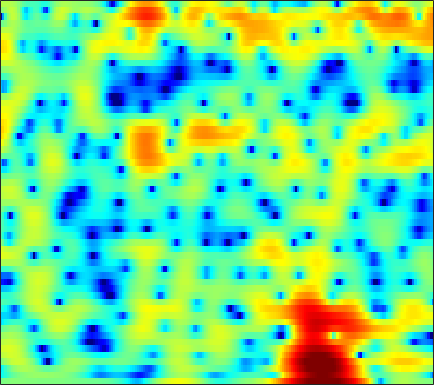

The table this chart was drawn from, first rows:
-0.39732, -0.28208, -0.1319, 0.011266, 0.11198, 0.21478, 0.27426, 0.30287, 0.31532, 0.28706, 0.25424, 0.21464, 0.16229, 0.11619, 0.081852, 0.039259, 0.0050831, -0.010879, -0.036239, -0.075694, -0.1098, -0.12066, -0.13296, -0.13479
-5.668, -4.909, -3.947, -3.067, -2.471, -1.769, -1.162, -0.7703, -0.3266, 0.03398, 0.3247, 0.5003, 0.6824, 0.8136, 0.8859, 0.9492, 0.9794, 0.9861, 0.9789, 0.9556, 0.9226, 0.8933, 0.849, 0.7995
-6.263, -4.854, -3.245, -1.912, -1.07, -0.1348, 0.6024, 1.036, 1.468, 1.748, 1.884, 1.893, 1.794, 1.579, 1.345, 0.9517, 0.486, 0.1043, -0.4117, -0.8854, -1.259, -1.435, -1.497, -1.369
-0.06046, 0.5843, 1.37, 2.042, 2.457, 2.889, 3.177, 3.291, 3.308, 3.169, 2.861, 2.515, 1.898, 1.088, 0.345, -0.8586, -2.359, -3.734, -6.042, -9.247, -14.4, -22.55, -21.93, -12.69
2.431, 2.782, 3.168, 3.449, 3.577, 3.64, 3.563, 3.407, 3.053, 2.535, 1.845, 1.205, 0.1948, -0.9974, -2.005, -3.47, -5.019, -6.167, -7.569, -8.648, -9.228, -9.284, -8.845, -7.949
3.405, 3.649, 3.883, 4.001, 4.008, 3.913, 3.686, 3.417, 2.922, 2.251, 1.395, 0.6153, -0.6301, -2.154, -3.527, -5.755, -8.643, -11.5, -17.25, -25.55, -17.96, -13.79, -10.28, -7.898
2.372, 2.653, 2.917, 3.062, 3.083, 3.003, 2.799, 2.558, 2.131, 1.587, 0.9307, 0.3749, -0.4427, -1.326, -2.009, -2.911, -3.744, -4.275, -4.768, -4.941, -4.778, -4.476, -3.909, -3.261
0.9138, 1.221, 1.532, 1.729, 1.793, 1.756, 1.574, 1.344, 0.9177, 0.3566, -0.3218, -0.8802, -1.661, -2.379, -2.818, -3.197, -3.277, -3.146, -2.772, -2.237, -1.628, -1.159, -0.5566, -0.03133
-1.644, -1.165, -0.6136, -0.1895, 0.02856, 0.1598, 0.1047, -0.0769, -0.5185, -1.236, -2.292, -3.36, -5.298, -8.06, -10.88, -14.48, -12.1, -8.809, -5.368, -2.862, -0.9889, 0.1188, 1.289, 2.179
-7.48, -6.185, -4.983, -4.22, -3.836, -3.495, -3.289, -3.189, -3.147, -3.225, -3.468, -3.792, -4.413, -5.182, -5.683, -5.872, -5.181, -4.171, -2.555, -0.9882, 0.3705, 1.242, 2.187, 2.921
-7.763, -7.497, -7.519, -8.013, -8.652, -9.603, -9.968, -9.493, -8.03, -6.289, -4.742, -3.771, -2.719, -1.872, -1.321, -0.6598, -0.02385, 0.4414, 1.042, 1.592, 2.055, 2.339, 2.63, 2.824
-3.925, -4.481, -5.508, -7, -8.565, -11.32, -13.74, -12.8, -9.168, -5.895, -3.391, -1.931, -0.3746, 0.8198, 1.535, 2.274, 2.807, 3.078, 3.272, 3.277, 3.095, 2.835, 2.314, 1.628
-1.977, -2.258, -2.648, -2.989, -3.183, -3.279, -3.088, -2.72, -1.976, -1.016, 0.01552, 0.7745, 1.702, 2.492, 2.967, 3.438, 3.705, 3.765, 3.638, 3.25, 2.567, 1.818, 0.443, -1.514
-3.751, -3.831, -3.833, -3.689, -3.478, -3.042, -2.453, -1.933, -1.158, -0.325, 0.5056, 1.106, 1.835, 2.449, 2.813, 3.162, 3.33, 3.327, 3.143, 2.732, 2.077, 1.419, 0.3204, -1.021
-8.575, -8.656, -8.53, -8.104, -7.542, -6.481, -5.173, -4.121, -2.705, -1.369, -0.1665, 0.6347, 1.551, 2.287, 2.724, 3.147, 3.381, 3.435, 3.342, 3.07, 2.624, 2.184, 1.47, 0.6375
-16.28, -16.05, -17.01, -19.08, -19.13, -14.87, -10.3, -7.593, -4.724, -2.504, -0.7489, 0.3151, 1.46, 2.344, 2.851, 3.345, 3.645, 3.752, 3.741, 3.562, 3.223, 2.86, 2.239, 1.46
-12.66, -12.36, -12.43, -12.62, -12.14, -10.2, -7.552, -5.622, -3.398, -1.597, -0.1703, 0.6939, 1.612, 2.312, 2.712, 3.104, 3.353, 3.451, 3.47, 3.355, 3.091, 2.8, 2.265, 1.558
-3.499, -3.47, -3.337, -3.055, -2.737, -2.169, -1.487, -0.9496, -0.2567, 0.3259, 0.7823, 1.029, 1.259, 1.405, 1.48, 1.579, 1.686, 1.77, 1.867, 1.898, 1.837, 1.706, 1.41, 0.9631
1.891, 1.859, 1.843, 1.855, 1.879, 1.905, 1.905, 1.859, 1.691, 1.372, 0.8439, 0.3027, -0.6061, -1.645, -2.35, -2.884, -2.739, -2.284, -1.533, -0.8797, -0.4633, -0.3343, -0.3701, -0.5951
4.332, 4.194, 4.007, 3.824, 3.683, 3.493, 3.262, 3.024, 2.559, 1.847, 0.7628, -0.4003, -2.637, -6.198, -10.71, -32.23, -12.89, -8.109, -4.835, -3.173, -2.481, -2.424, -2.847, -3.687
3.992, 3.509, 2.904, 2.457, 2.278, 2.253, 2.37, 2.472, 2.53, 2.377, 1.961, 1.446, 0.5133, -0.605, -1.403, -2.085, -2.114, -1.839, -1.426, -1.28, -1.618, -2.283, -3.849, -6.532
0.5271, -1.093, -3.674, -5.986, -6.243, -4.444, -2.168, -0.736, 0.7025, 1.687, 2.301, 2.57, 2.724, 2.706, 2.633, 2.481, 2.293, 2.13, 1.828, 1.377, 0.7118, 0.05907, -1.036, -2.306
-2.115, -3.954, -6.957, -9.904, -10.18, -7.609, -4.71, -2.94, -1.092, 0.3039, 1.349, 1.939, 2.511, 2.876, 3.027, 3.092, 3.011, 2.86, 2.539, 2.08, 1.496, 0.9903, 0.2505, -0.5213
-1.722, -2.55, -3.526, -4.131, -4.23, -3.88, -3.07, -2.278, -1.14, -0.025, 0.962, 1.591, 2.263, 2.745, 2.979, 3.13, 3.101, 2.959, 2.626, 2.134, 1.501, 0.9355, 0.09012, -0.8344
-1.79, -2.807, -4.209, -5.365, -5.799, -5.467, -4.254, -3.08, -1.473, -0.01162, 1.214, 1.975, 2.776, 3.335, 3.606, 3.774, 3.726, 3.553, 3.143, 2.532, 1.706, 0.9457, -0.2557, -1.679
-1.825, -3.418, -6.505, -12.02, -22.31, -15.54, -7.755, -4.597, -1.724, 0.2742, 1.73, 2.555, 3.375, 3.91, 4.152, 4.275, 4.179, 3.969, 3.492, 2.778, 1.802, 0.8829, -0.6252, -2.52
-0.3143, -0.971, -1.978, -2.886, -3.233, -2.966, -1.998, -1.071, 0.1435, 1.182, 2.003, 2.469, 2.913, 3.183, 3.281, 3.286, 3.146, 2.936, 2.503, 1.859, 0.9865, 0.1542, -1.231, -2.959
1.199, 1.245, 1.233, 1.204, 1.209, 1.28, 1.418, 1.538, 1.677, 1.751, 1.729, 1.649, 1.477, 1.282, 1.148, 1.017, 0.9344, 0.8729, 0.7415, 0.4798, 0.01233, -0.5006, -1.435, -2.675
2.329, 2.668, 2.974, 3.135, 3.177, 3.132, 2.962, 2.747, 2.31, 1.679, 0.8, -0.0134, -1.274, -2.571, -3.32, -3.606, -3.04, -2.34, -1.411, -0.7346, -0.4178, -0.4213, -0.7372, -1.402
2.542, 2.934, 3.3, 3.489, 3.528, 3.431, 3.149, 2.796, 2.105, 1.093, -0.347, -1.817, -4.597, -9.153, -15.81, -20.87, -9.616, -6.036, -3.156, -1.391, -0.32, 0.1292, 0.3445, 0.1839
1.133, 1.426, 1.715, 1.911, 1.981, 1.964, 1.796, 1.55, 1.05, 0.3303, -0.6107, -1.464, -2.738, -3.951, -4.583, -4.686, -3.88, -2.958, -1.673, -0.5526, 0.311, 0.7686, 1.12, 1.188
-1.408, -1.352, -1.178, -0.8892, -0.6504, -0.3729, -0.2167, -0.2019, -0.3411, -0.6341, -1.045, -1.383, -1.778, -2.036, -2.062, -1.85, -1.366, -0.8783, -0.1413, 0.5893, 1.22, 1.601, 1.957, 2.117
-5.959, -6.817, -6.619, -5.252, -4.083, -2.811, -2.003, -1.683, -1.607, -1.848, -2.334, -2.763, -3.274, -3.502, -3.352, -2.7, -1.706, -0.8533, 0.272, 1.295, 2.139, 2.63, 3.097, 3.35
-9.253, -13.96, -12.61, -7.571, -5.224, -3.315, -2.346, -2.09, -2.243, -2.998, -4.369, -5.9, -8.845, -12.24, -12.2, -8.165, -4.459, -2.339, -0.1359, 1.51, 2.735, 3.409, 4.016, 4.326
-0.4952, -1.198, -1.687, -1.77, -1.688, -1.629, -1.734, -1.982, -2.565, -3.456, -4.747, -6.006, -7.973, -9.544, -9.321, -6.986, -4.198, -2.341, -0.3249, 1.213, 2.359, 2.996, 3.566, 3.826
3.06, 2.405, 1.52, 0.6228, -0.06892, -1.03, -2.009, -2.706, -3.569, -4.239, -4.687, -4.889, -4.934, -4.621, -4.153, -3.25, -2.14, -1.238, -0.1328, 0.846, 1.616, 2.04, 2.406, 2.542
5.33, 4.569, 3.338, 1.847, 0.5235, -1.524, -3.871, -5.697, -7.639, -8.291, -7.612, -6.755, -5.586, -4.481, -3.679, -2.629, -1.591, -0.8927, -0.0342, 0.6632, 1.169, 1.409, 1.542, 1.489
7.193, 6.458, 5.141, 3.381, 1.706, -1.164, -5.11, -9.297, -18.46, -17.57, -11.68, -9.441, -7.535, -6.104, -5.12, -3.787, -2.514, -1.657, -0.6914, -0.02663, 0.3288, 0.3937, 0.206, -0.2671
7.868, 7.356, 6.363, 4.996, 3.715, 1.706, -0.615, -2.453, -4.735, -6.635, -8.261, -9.6, -11.55, -12.43, -11.1, -8.222, -5.672, -4.193, -2.809, -1.984, -1.698, -1.845, -2.534, -3.899
7.101, 6.874, 6.31, 5.464, 4.65, 3.349, 1.827, 0.548, -1.319, -3.417, -5.96, -8.264, -12.07, -14.72, -13.36, -9.987, -7.376, -6.02, -4.797, -4.114, -3.912, -4.091, -4.768, -6.035
5.748, 5.749, 5.536, 5.095, 4.626, 3.817, 2.824, 1.966, 0.6775, -0.7677, -2.284, -3.424, -4.793, -5.812, -6.24, -6.47, -6.46, -6.3, -6.097, -5.904, -5.778, -5.746, -5.864, -6.132
4.688, 4.822, 4.847, 4.709, 4.502, 4.095, 3.537, 3.02, 2.197, 1.237, 0.1471, -0.7367, -2.002, -3.363, -4.438, -5.941, -7.446, -8.424, -9.141, -8.982, -8.26, -7.645, -7.001, -6.647
3.635, 3.773, 3.93, 4.055, 4.114, 4.124, 4.013, 3.832, 3.435, 2.851, 2.042, 1.277, 0.003023, -1.631, -3.177, -5.879, -9.868, -14.79, -31, -16, -10.65, -8.532, -6.892, -6.178
0.6004, 0.5533, 0.8299, 1.452, 2.029, 2.77, 3.359, 3.655, 3.828, 3.729, 3.366, 2.906, 2.05, 0.8975, -0.1725, -1.854, -3.703, -5.011, -6.056, -5.92, -5.069, -4.38, -3.698, -3.399
-8.113, -10.21, -8.987, -5.279, -2.934, -0.6082, 1.015, 1.875, 2.64, 3.038, 3.133, 3.033, 2.7, 2.183, 1.699, 0.9924, 0.2957, -0.1757, -0.6532, -0.9232, -1.024, -1.034, -1.027, -1.059
-8.795, -10.12, -9.203, -6.271, -4.183, -1.96, -0.3408, 0.5593, 1.419, 1.964, 2.243, 2.313, 2.247, 2.04, 1.822, 1.473, 1.091, 0.8214, 0.4813, 0.1871, -0.05115, -0.1972, -0.355, -0.4818
-3.207, -3.064, -2.612, -1.883, -1.242, -0.3783, 0.3911, 0.8659, 1.351, 1.666, 1.823, 1.846, 1.777, 1.608, 1.432, 1.145, 0.8196, 0.5671, 0.23, -0.0986, -0.4024, -0.6098, -0.8536, -1.048
0.06847, 0.3686, 0.7304, 1.056, 1.277, 1.525, 1.716, 1.809, 1.86, 1.823, 1.715, 1.583, 1.355, 1.068, 0.8125, 0.4377, 0.03642, -0.2949, -0.7345, -1.168, -1.597, -1.907, -2.295, -2.634
2.906, 3.131, 3.282, 3.3, 3.23, 3.036, 2.734, 2.461, 2.051, 1.623, 1.205, 0.8977, 0.4701, 0.02219, -0.3542, -0.8909, -1.483, -1.948, -2.565, -3.17, -3.761, -4.214, -4.867, -5.567
5.47, 5.513, 5.377, 5.014, 4.593, 3.838, 2.872, 2.051, 0.9207, -0.0849, -0.8528, -1.233, -1.617, -2.016, -2.431, -3.2, -4.203, -5, -6.035, -6.756, -7.188, -7.465, -8.112, -9.429
7.175, 7.082, 6.723, 6.027, 5.255, 3.839, 1.907, 0.03141, -3.094, -6.555, -8.006, -7.109, -5.494, -4.72, -4.746, -5.701, -7.779, -10.31, -15.17, -16.71, -12.72, -10.66, -9.344, -9.421
6.868, 6.797, 6.427, 5.714, 4.926, 3.467, 1.446, -0.5654, -4.06, -8.255, -9.898, -8.239, -6.052, -4.917, -4.738, -5.265, -6.649, -8.141, -10.13, -10.54, -9.094, -7.825, -6.533, -5.735
4.691, 4.745, 4.582, 4.186, 3.73, 2.896, 1.824, 0.9056, -0.3527, -1.478, -2.238, -2.538, -2.679, -2.747, -2.865, -3.112, -3.472, -3.771, -4.048, -4.104, -3.899, -3.636, -3.213, -2.821
2.231, 2.365, 2.502, 2.536, 2.455, 2.197, 1.755, 1.345, 0.705, 0.04578, -0.5367, -0.9009, -1.248, -1.487, -1.6, -1.731, -1.821, -1.885, -1.931, -1.914, -1.789, -1.623, -1.35, -1.086
-0.9003, -0.6799, 0.167, 1.079, 1.591, 1.942, 1.889, 1.602, 0.9575, 0.1558, -0.6677, -1.169, -1.557, -1.613, -1.499, -1.324, -1.214, -1.18, -1.226, -1.257, -1.182, -0.9919, -0.5734, -0.005037
-21.66, -10.01, -2.684, 0.6353, 2, 2.868, 2.896, 2.4, 1.102, -1.025, -3.925, -6.109, -6.705, -4.628, -3.124, -1.785, -1.281, -1.37, -2.042, -3.157, -4.095, -3.986, -2.491, -0.4719
0.372, 0.4302, 1.256, 2.19, 2.704, 2.965, 2.65, 2.01, 0.5237, -1.837, -5.22, -7.958, -8.618, -5.931, -4.206, -2.841, -2.5, -2.926, -4.456, -7.656, -13.92, -15.63, -7.799, -3.121
2.37, 2.258, 2.232, 2.254, 2.234, 2.069, 1.689, 1.255, 0.4649, -0.4728, -1.439, -2.026, -2.51, -2.633, -2.6, -2.592, -2.74, -3.011, -3.558, -4.132, -4.425, -4.248, -3.393, -2.107
